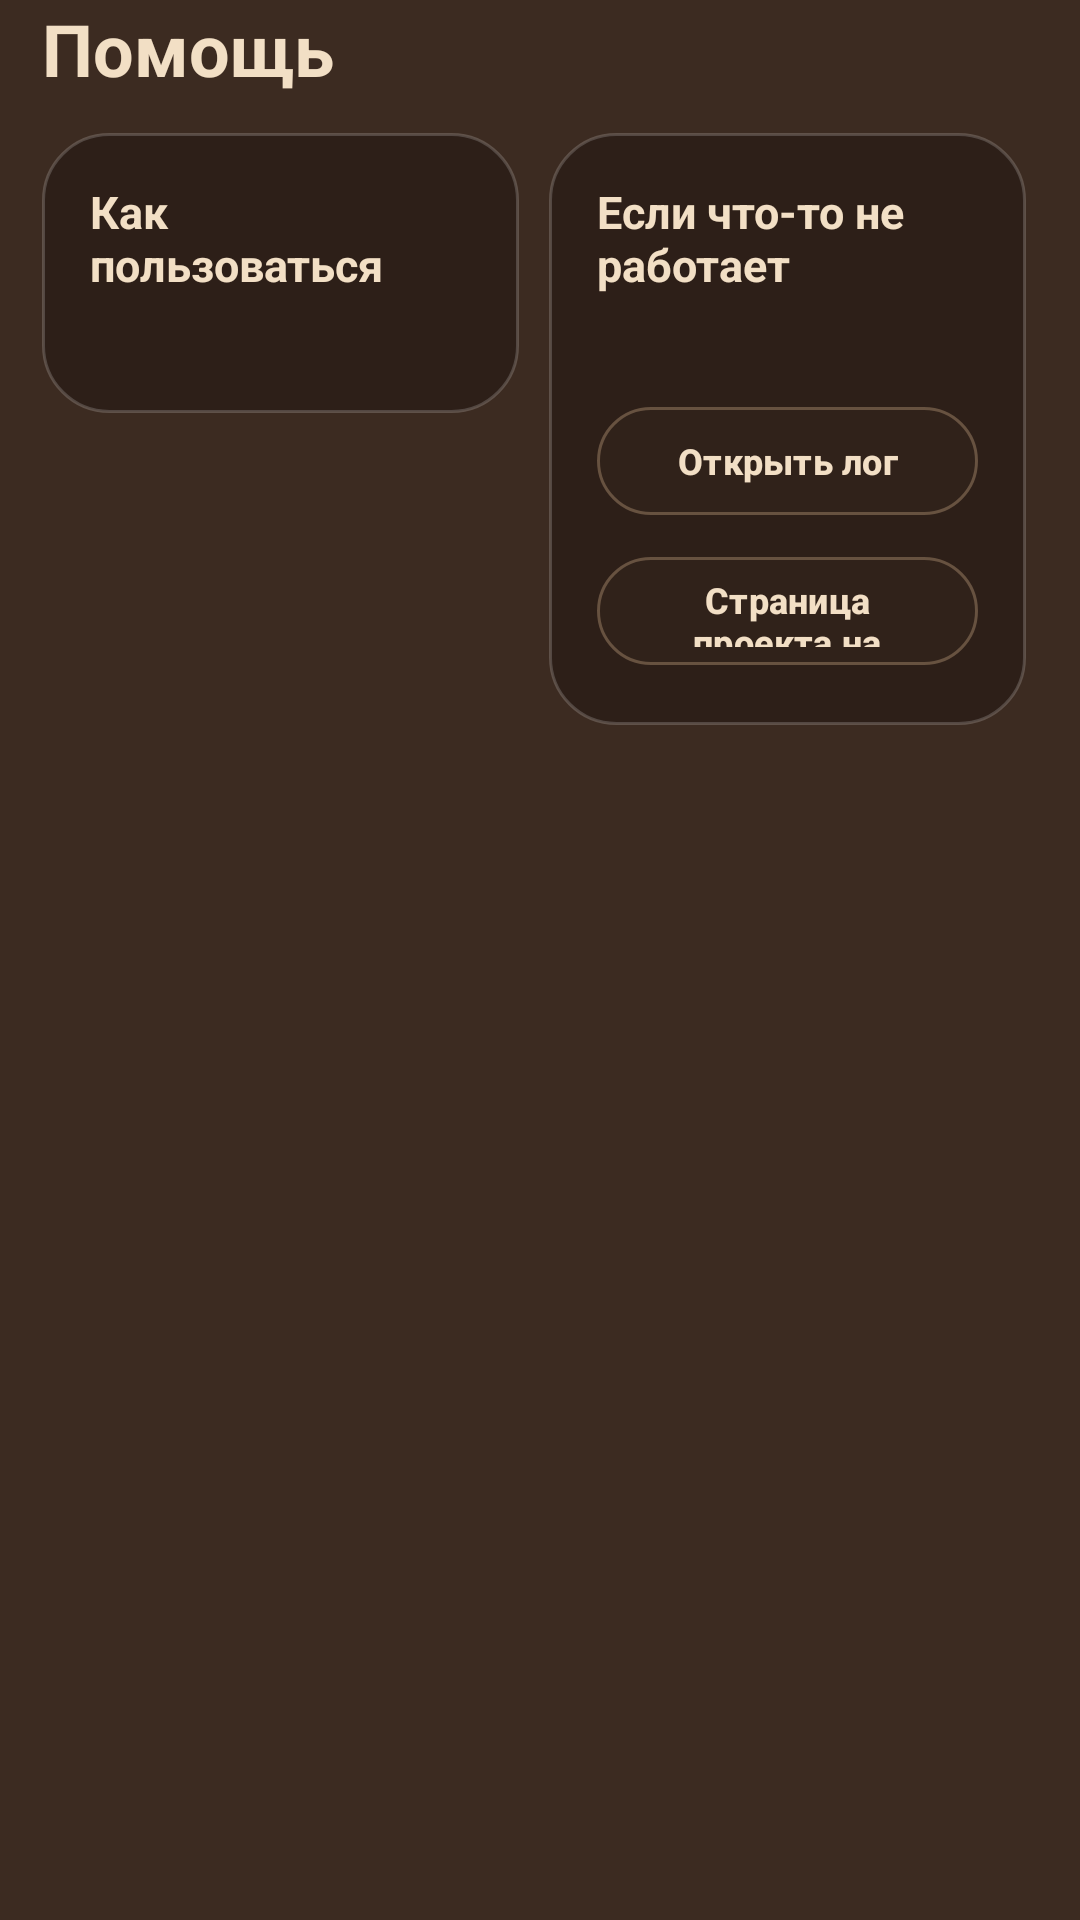

Reconstruct the res/layout file that produces this screen, plus the resources it refers to.
<!-- AndroidManifest.xml: application theme Theme.Bearite -->
<!-- res/layout/page_help.xml -->
<?xml version="1.0" encoding="utf-8"?>
<androidx.core.widget.NestedScrollView xmlns:android="http://schemas.android.com/apk/res/android"
    xmlns:app="http://schemas.android.com/apk/res-auto"
    android:layout_width="match_parent"
    android:layout_height="match_parent"
    android:clipToPadding="false"
    android:overScrollMode="never">

    <LinearLayout
        android:layout_width="match_parent"
        android:layout_height="wrap_content"
        android:orientation="vertical"
        android:paddingStart="14dp"
        android:paddingEnd="18dp"
        android:paddingBottom="12dp">

        <TextView
            android:layout_width="wrap_content"
            android:layout_height="wrap_content"
            android:text="Помощь"
            android:textColor="@color/bear_cream"
            android:textSize="24sp"
            android:textStyle="bold" />

        <LinearLayout
            android:layout_width="match_parent"
            android:layout_height="wrap_content"
            android:layout_marginTop="12dp"
            android:baselineAligned="false"
            android:orientation="horizontal">

            <LinearLayout
                android:layout_width="0dp"
                android:layout_height="wrap_content"
                android:layout_weight="1"
                android:background="@drawable/bg_card"
            android:orientation="vertical"
            android:padding="16dp">

                <TextView
                    android:layout_width="wrap_content"
                    android:layout_height="wrap_content"
                    android:text="Как пользоваться"
                    android:textColor="@color/bear_cream"
                    android:textSize="15sp"
                    android:textStyle="bold" />

                <TextView
                    android:id="@+id/help_steps"
                    android:layout_width="match_parent"
                    android:layout_height="wrap_content"
                    android:layout_marginTop="6dp"
                    android:lineSpacingMultiplier="1.2"
                    android:textColor="@color/bear_muted"
                    android:textSize="12.5sp" />
            </LinearLayout>

            <LinearLayout
                android:layout_width="0dp"
                android:layout_height="wrap_content"
                android:layout_marginStart="10dp"
                android:layout_weight="1"
                android:background="@drawable/bg_card"
            android:orientation="vertical"
            android:padding="16dp">

                <TextView
                    android:layout_width="wrap_content"
                    android:layout_height="wrap_content"
                    android:text="Если что-то не работает"
                    android:textColor="@color/bear_cream"
                    android:textSize="15sp"
                    android:textStyle="bold" />

                <TextView
                    android:id="@+id/help_trouble"
                    android:layout_width="match_parent"
                    android:layout_height="wrap_content"
                    android:layout_marginTop="6dp"
                    android:lineSpacingMultiplier="1.2"
                    android:textColor="@color/bear_muted"
                    android:textSize="12.5sp" />

                <com.google.android.material.button.MaterialButton
                    android:id="@+id/btn_help_log"
                    style="@style/Widget.Bearite.Button.Dark"
                    android:layout_width="match_parent"
                    android:layout_height="44dp"
                    android:layout_marginTop="10dp"
                    android:text="Открыть лог"
                    android:textSize="12sp" />

                <com.google.android.material.button.MaterialButton
                    android:id="@+id/btn_help_site"
                    style="@style/Widget.Bearite.Button.Dark"
                    android:layout_width="match_parent"
                    android:layout_height="44dp"
                    android:layout_marginTop="6dp"
                    android:text="Страница проекта на GitHub"
                    android:textSize="12sp" />
            </LinearLayout>
        </LinearLayout>
    </LinearLayout>
</androidx.core.widget.NestedScrollView>
<!-- resources referenced by this layout -->
<resources>
  <color name="bear_cream">#F2DFC5</color>
  <color name="bear_muted">#C3AA91</color>
  <!-- drawable bg_card (drawable) -->
  <shape xmlns:android="http://schemas.android.com/apk/res/android" android:shape="rectangle">
      <solid android:color="#D92B1E17" />
      <stroke android:width="1dp" android:color="#2EFFFFFF" />
      <corners android:radius="22dp" />
  </shape>
  <style name="Widget.Bearite.Button.Dark" parent="Widget.Material3.Button">
          <item name="backgroundTint">@color/bear_surface2</item>
          <item name="android:textColor">@color/bear_cream</item>
          <item name="iconTint">@color/bear_cream</item>
          <item name="strokeColor">#55D6B18D</item>
          <item name="strokeWidth">1dp</item>
          <item name="cornerRadius">999dp</item>
          <item name="android:textStyle">bold</item>
      </style>
  <style name="Theme.Bearite" parent="Theme.Material3.Dark.NoActionBar">
          <item name="colorPrimary">@color/md_primary</item>
          <item name="colorOnPrimary">@color/md_on_primary</item>
          <item name="colorPrimaryContainer">@color/md_primary_container</item>
          <item name="colorOnPrimaryContainer">@color/md_on_primary_container</item>
          <item name="colorSecondary">@color/md_secondary</item>
          <item name="colorOnSecondary">@color/md_on_secondary</item>
          <item name="colorSecondaryContainer">@color/md_secondary_container</item>
          <item name="colorOnSecondaryContainer">@color/md_on_secondary_container</item>
          <item name="colorTertiary">@color/bear_rust</item>
          <item name="colorOnTertiary">@color/bear_cream</item>
          <item name="colorError">@color/bear_rust</item>
          <item name="android:colorBackground">@color/bear_bg_mid</item>
          <item name="colorSurface">@color/bear_bg</item>
          <item name="colorOnSurface">@color/bear_cream</item>
          <item name="colorSurfaceVariant">@color/bear_surface2</item>
          <item name="colorOnSurfaceVariant">@color/bear_muted</item>
          <item name="colorSurfaceContainer">@color/bear_surface</item>
          <item name="colorSurfaceContainerHigh">@color/bear_surface2</item>
          <item name="colorSurfaceContainerHighest">@color/bear_surface3</item>
          <item name="colorOutline">@color/bear_dim</item>
          <item name="colorOutlineVariant">#33D6B18D</item>
          <item name="android:statusBarColor">@color/bear_bg_top</item>
          <item name="android:navigationBarColor">@color/bear_bg_bottom</item>
          <item name="android:windowLightStatusBar">false</item>
          <item name="materialCardViewStyle">@style/Widget.Bearite.Card</item>
      </style>
  <color name="bear_surface2">#30221A</color>
  <color name="md_primary">#D6B18D</color>
  <color name="md_on_primary">#2B1B12</color>
  <color name="md_primary_container">#4A3024</color>
  <color name="md_on_primary_container">#F2DFC5</color>
  <color name="md_secondary">#C3AA91</color>
  <color name="md_on_secondary">#2B1B12</color>
  <color name="md_secondary_container">#493124</color>
  <color name="md_on_secondary_container">#F2DFC5</color>
  <color name="bear_rust">#B85F54</color>
  <color name="bear_bg_mid">#3C2B21</color>
  <color name="bear_bg">#17120F</color>
  <color name="bear_surface">#241A15</color>
  <color name="bear_surface3">#493124</color>
  <color name="bear_dim">#8F7763</color>
  <color name="bear_bg_top">#4D372A</color>
  <color name="bear_bg_bottom">#2D2018</color>
  <style name="Widget.Bearite.Card" parent="Widget.Material3.CardView.Filled">
          <item name="cardBackgroundColor">@color/bear_surface2</item>
          <item name="cardCornerRadius">26dp</item>
          <item name="cardElevation">0dp</item>
          <item name="strokeColor">@color/bear_line</item>
          <item name="strokeWidth">1dp</item>
      </style>
  <color name="bear_line">#18FFFFFF</color>
</resources>
